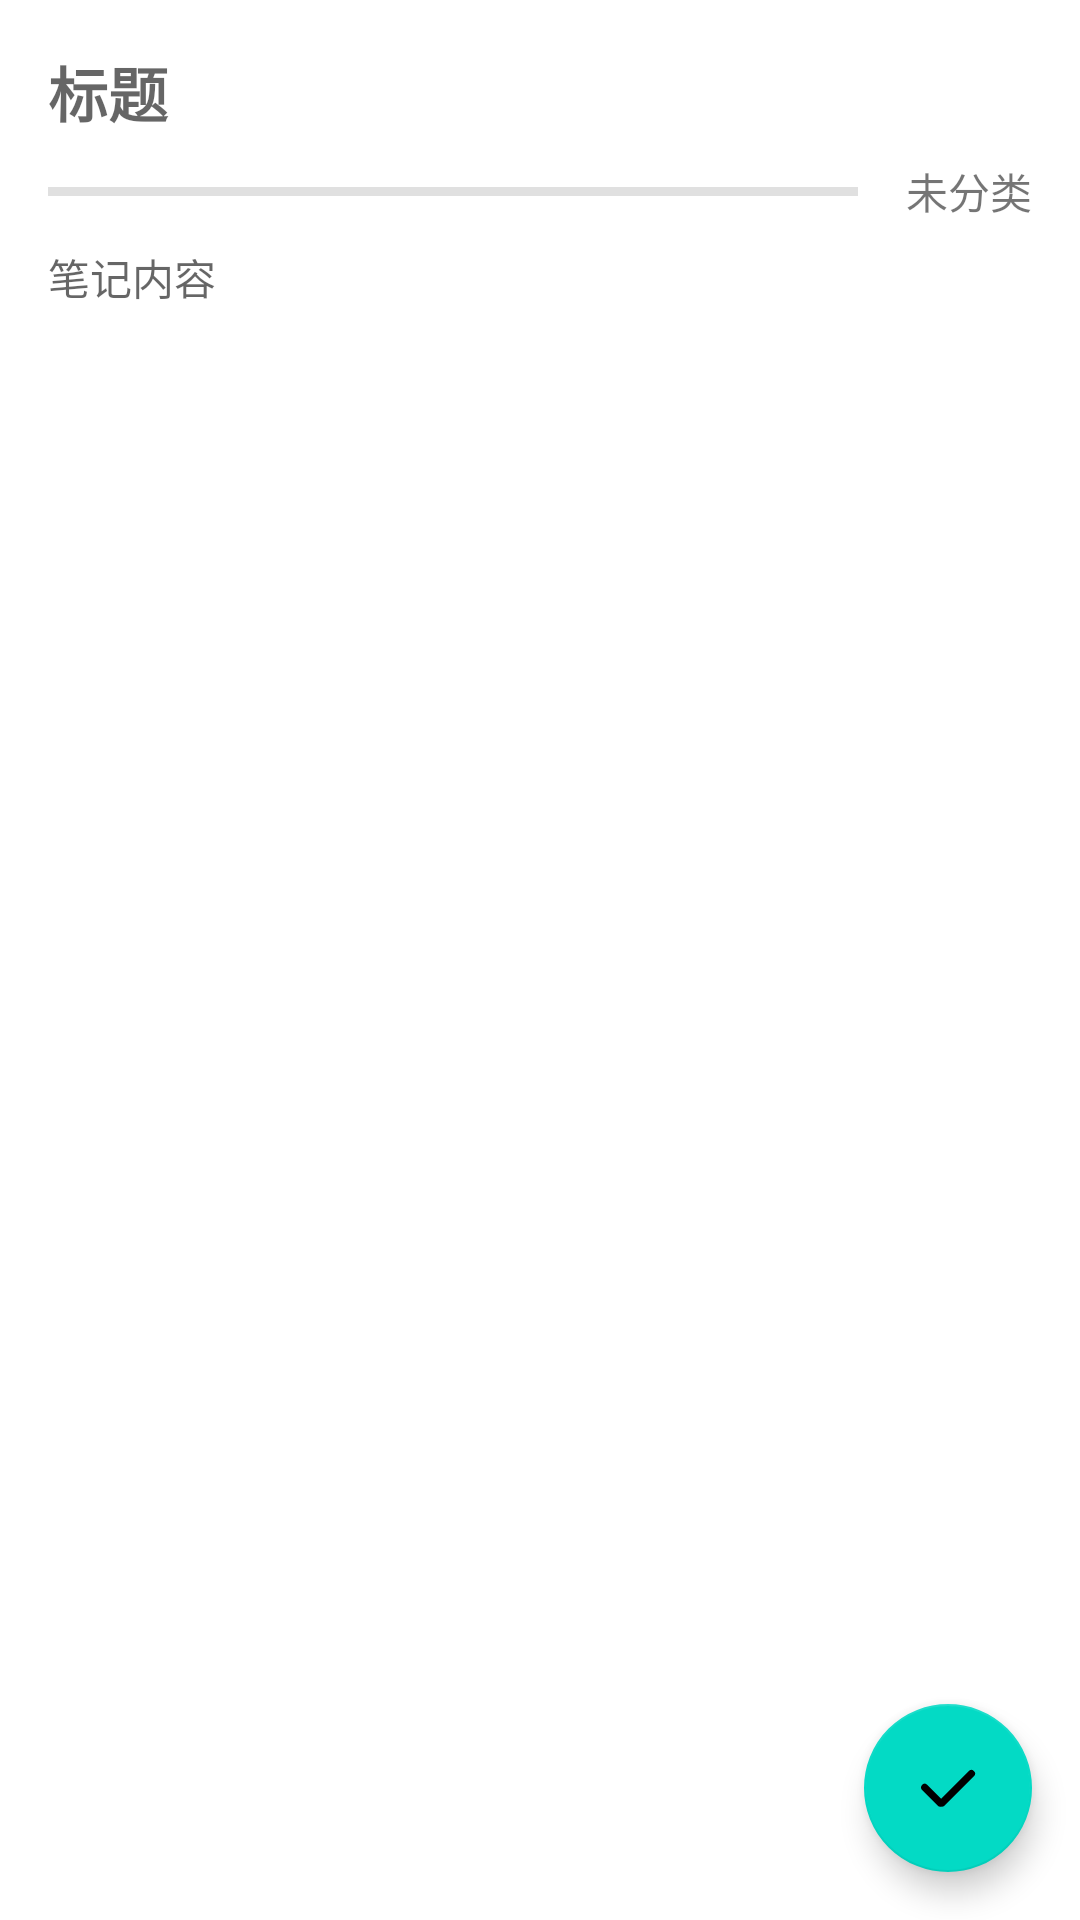

This screen was rendered from an Android layout file. Write that file and the resources it references.
<!-- AndroidManifest.xml: application theme Theme.Notes -->
<!-- res/layout/activity_edit_note.xml -->
<?xml version="1.0" encoding="utf-8"?>
<androidx.constraintlayout.widget.ConstraintLayout xmlns:android="http://schemas.android.com/apk/res/android"
    xmlns:app="http://schemas.android.com/apk/res-auto"
    xmlns:tools="http://schemas.android.com/tools"
    android:layout_width="match_parent"
    android:layout_height="match_parent">

    <EditText
        android:id="@+id/edit_title"
        android:layout_width="0dp"
        android:layout_height="wrap_content"
        android:layout_marginStart="16dp"
        android:layout_marginTop="16dp"
        android:layout_marginEnd="16dp"
        android:background="@android:color/transparent"
        android:hint="标题"
        android:singleLine="true"
        android:textSize="20sp"
        android:textStyle="bold"
        app:layout_constraintEnd_toEndOf="parent"
        app:layout_constraintStart_toStartOf="parent"
        app:layout_constraintTop_toTopOf="parent" />

    <View
        android:id="@+id/divider2"
        android:layout_width="0dp"
        android:layout_height="3dp"
        android:layout_marginStart="16dp"
        android:background="?android:attr/listDivider"
        app:layout_constraintBottom_toBottomOf="@+id/choose_type"
        app:layout_constraintEnd_toStartOf="@+id/choose_type"
        app:layout_constraintStart_toStartOf="parent"
        app:layout_constraintTop_toTopOf="@+id/choose_type" />

    <TextView
        android:id="@+id/choose_type"
        android:layout_width="wrap_content"
        android:layout_height="wrap_content"
        android:layout_marginStart="16dp"
        android:layout_marginTop="8dp"
        android:layout_marginEnd="16dp"
        android:layout_marginBottom="8dp"
        android:background="?android:attr/selectableItemBackground"
        android:text="未分类"
        app:layout_constraintBottom_toTopOf="@+id/edit_remark"
        app:layout_constraintEnd_toEndOf="parent"
        app:layout_constraintStart_toEndOf="@+id/divider2"
        app:layout_constraintTop_toBottomOf="@+id/edit_title" />

    <EditText
        android:id="@+id/edit_remark"
        android:layout_width="0dp"
        android:layout_height="0dp"
        android:layout_marginStart="16dp"
        android:layout_marginEnd="16dp"
        android:background="@android:color/transparent"
        android:gravity="top"
        android:hint="笔记内容"
        android:textSize="14sp"
        app:layout_constraintBottom_toBottomOf="parent"
        app:layout_constraintEnd_toEndOf="parent"
        app:layout_constraintStart_toStartOf="parent"
        app:layout_constraintTop_toBottomOf="@+id/choose_type" />

    <com.google.android.material.floatingactionbutton.FloatingActionButton
        android:id="@+id/submit"
        android:layout_width="wrap_content"
        android:layout_height="wrap_content"
        android:layout_marginEnd="16dp"
        android:layout_marginBottom="16dp"
        android:clickable="true"
        app:layout_constraintBottom_toBottomOf="parent"
        app:layout_constraintEnd_toEndOf="parent"
        app:srcCompat="@drawable/ic_finish" />
</androidx.constraintlayout.widget.ConstraintLayout>
<!-- resources referenced by this layout -->
<resources>
  <!-- drawable ic_finish (drawable) -->
  <vector xmlns:android="http://schemas.android.com/apk/res/android"
      android:width="256dp"
      android:height="256dp"
      android:viewportWidth="1024"
      android:viewportHeight="1024">
    <path
        android:fillColor="#FF000000"
        android:pathData="M413.63,664.32l393.28,-393.22A52.1,52.1 0,1 1,880.64 344.96l-417.79,417.54a52.48,52.48 0,0 1,-48.26 13.95,50.69 50.69,0 0,1 -49.34,-13.12L142.59,540.67c-20.03,-19.9 -19.07,-53.18 0.64,-72.96a51.52,51.52 0,0 1,73.09 -0.77l197.31,197.44z"/>
  </vector>
  <style name="Theme.Notes" parent="Theme.MaterialComponents.DayNight.DarkActionBar">
          
          <item name="colorPrimary">@color/purple_500</item>
          <item name="colorPrimaryVariant">@color/purple_700</item>
          <item name="colorOnPrimary">@color/white</item>
          
          <item name="colorSecondary">@color/teal_200</item>
          <item name="colorSecondaryVariant">@color/teal_700</item>
          <item name="colorOnSecondary">@color/black</item>
          
          <item name="android:statusBarColor" tools:targetApi="l">?attr/colorPrimaryVariant</item>
          
      </style>
  <color name="purple_500">#FF6200EE</color>
  <color name="purple_700">#FF3700B3</color>
  <color name="white">#FFFFFFFF</color>
  <color name="teal_200">#FF03DAC5</color>
  <color name="teal_700">#FF018786</color>
  <color name="black">#FF000000</color>
</resources>
